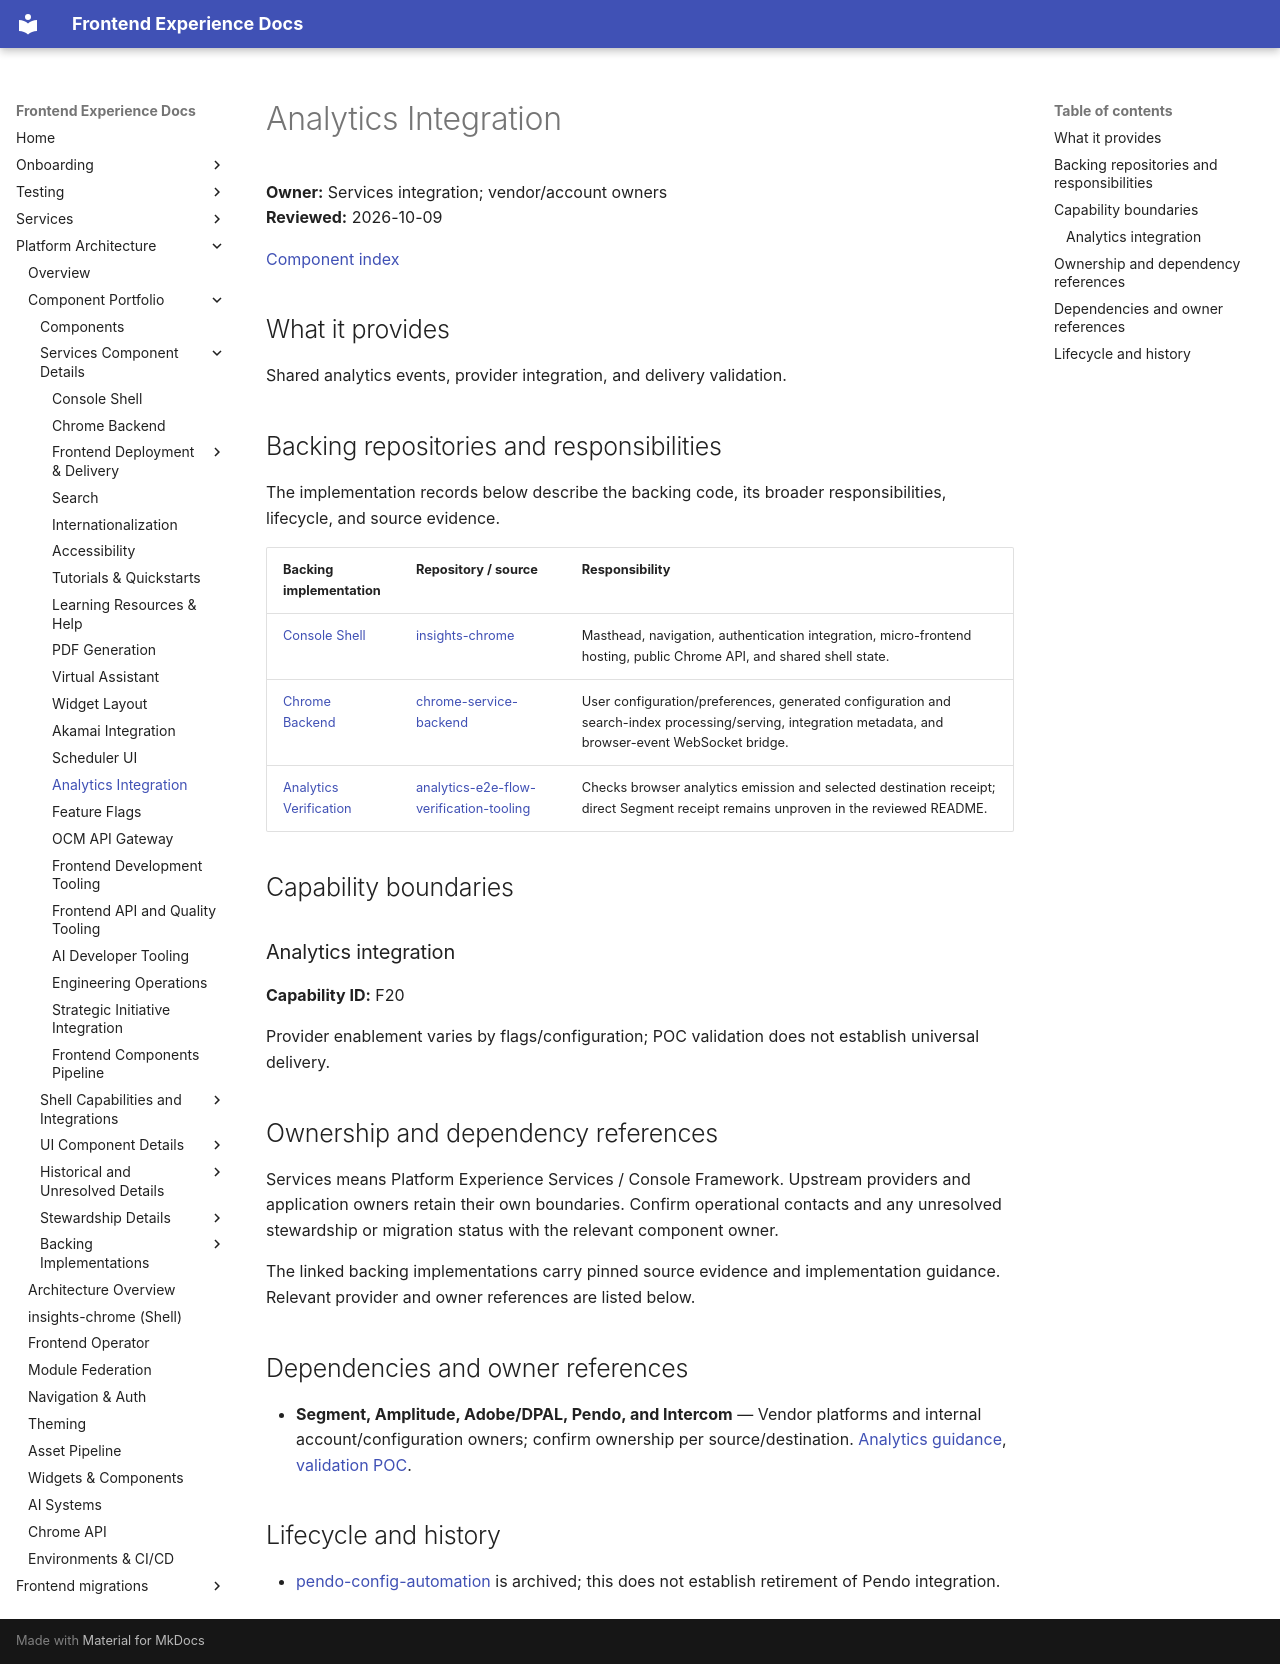

repository: RedHatInsights/frontend-experience-docs · page: platform/components/analytics-integration/index.html · generator: mkdocs

# Analytics Integration

**Owner:** Services integration; vendor/account owners  
**Reviewed:** 2026-10-09

[Component index](../component-catalog.md)

## What it provides

Shared analytics events, provider integration, and delivery validation.

## Backing repositories and responsibilities

The implementation records below describe the backing code, its broader responsibilities, lifecycle, and source evidence.

| Backing implementation | Repository / source | Responsibility |
|------------------------|---------------------|----------------|
| [Console Shell](insights-chrome.md) | [insights-chrome](https://github.com/RedHatInsights/insights-chrome) | Masthead, navigation, authentication integration, micro-frontend hosting, public Chrome API, and shared shell state. |
| [Chrome Backend](chrome-service-backend.md) | [chrome-service-backend](https://github.com/RedHatInsights/chrome-service-backend) | User configuration/preferences, generated configuration and search-index processing/serving, integration metadata, and browser-event WebSocket bridge. |
| [Analytics Verification](analytics-e2e-flow-verification-tooling.md) | [analytics-e2e-flow-verification-tooling](https://github.com/RedHatInsights/analytics-e2e-flow-verification-tooling) | Checks browser analytics emission and selected destination receipt; direct Segment receipt remains unproven in the reviewed README. |

## Capability boundaries

<a id="f20"></a>

### Analytics integration

**Capability ID:** F20

Provider enablement varies by flags/configuration; POC validation does not establish universal delivery.

## Ownership and dependency references

Services means Platform Experience Services / Console Framework. Upstream providers and application owners retain their own boundaries. Confirm operational contacts and any unresolved stewardship or migration status with the relevant component owner.

The linked backing implementations carry pinned source evidence and implementation guidance. Relevant provider and owner references are listed below.

## Dependencies and owner references

- **Segment, Amplitude, Adobe/DPAL, Pendo, and Intercom** — Vendor platforms and internal account/configuration owners; confirm ownership per source/destination. [Analytics guidance](../../services/Frontend_components/analytics/index.md), [validation POC](https://github.com/RedHatInsights/analytics-e2e-flow-verification-tooling).

## Lifecycle and history

- [pendo-config-automation](https://github.com/RedHatInsights/pendo-config-automation) is archived; this does not establish retirement of Pendo integration.
